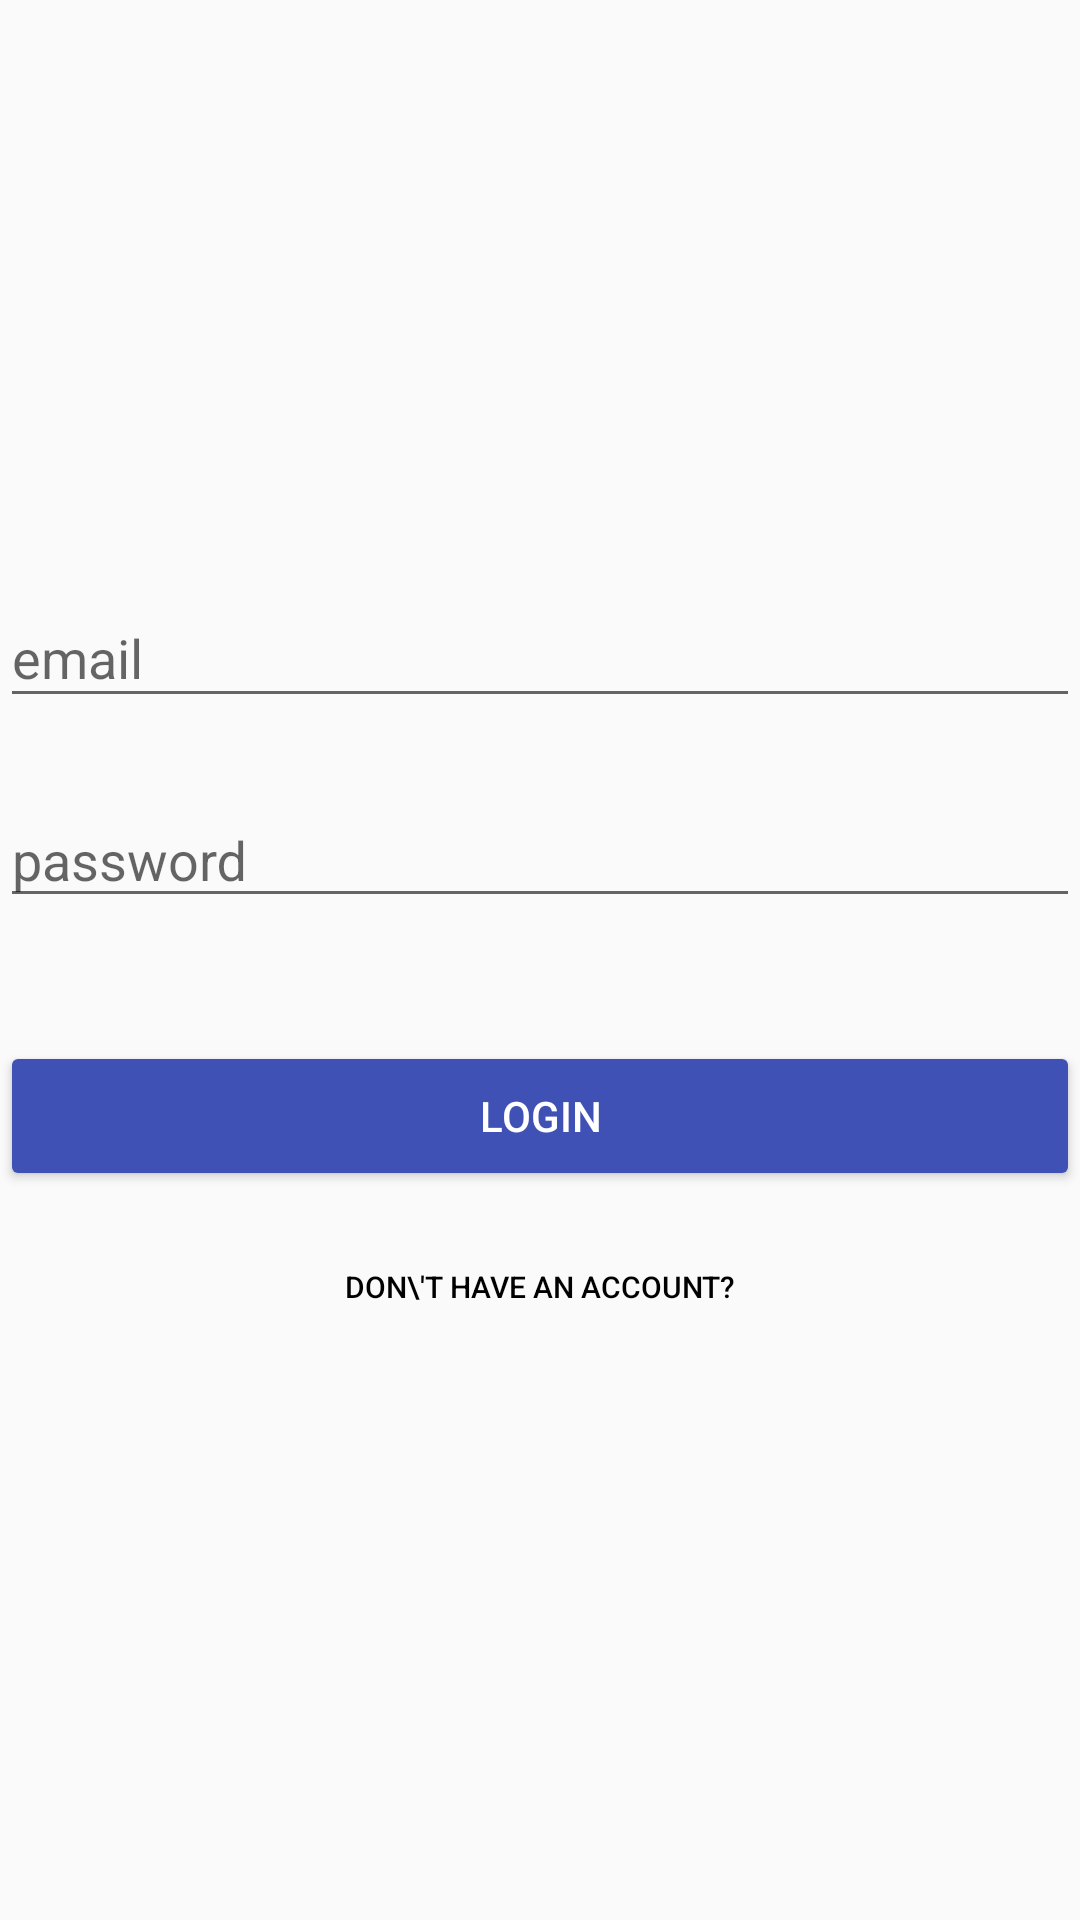

This screen was rendered from an Android layout file. Write that file and the resources it references.
<!-- AndroidManifest.xml: application theme AppTheme -->
<!-- res/layout/activity_login.xml -->
<?xml version="1.0" encoding="utf-8"?>
<LinearLayout xmlns:android="http://schemas.android.com/apk/res/android"
              android:layout_width="match_parent"
              android:layout_height="match_parent"
              android:layout_margin="32dp"
              android:gravity="center"
              android:orientation="vertical"
    android:focusable="false"
    android:focusableInTouchMode="true">

    <android.support.design.widget.TextInputLayout
        android:layout_width="match_parent"
        android:layout_height="60dp">

        <android.support.design.widget.TextInputEditText
            android:id="@+id/emailField"
            android:layout_width="match_parent"
            android:layout_height="wrap_content"
            android:hint="email"
            android:inputType="textEmailAddress"
            android:textColor="@android:color/black"/>

    </android.support.design.widget.TextInputLayout>

    <android.support.design.widget.TextInputLayout
        android:layout_width="match_parent"
        android:layout_height="60dp"
        android:layout_marginTop="8dp">

    <android.support.design.widget.TextInputEditText
        android:id="@+id/passwordField"
        android:layout_width="match_parent"
        android:layout_height="40dp"
        android:hint="password"
        android:inputType="textPassword"
        android:textColor="@android:color/black"/>

    </android.support.design.widget.TextInputLayout>

    <Button
        android:id="@+id/loginBtn"
        android:layout_width="match_parent"
        android:layout_height="50dp"
        android:layout_marginTop="32dp"
        android:backgroundTint="@color/colorPrimary"
        android:textColor="@android:color/white"
        android:text="Login"/>

    <Button
        android:id="@+id/createAccount"
        android:layout_width="match_parent"
        android:layout_height="wrap_content"
        android:layout_marginTop="8dp"
        android:gravity="center"
        style="@style/Base.Widget.AppCompat.Button.Borderless"
        android:textSize="10sp"
        android:text="Don\'t have an account?"
        android:textColor="@android:color/black"/>

</LinearLayout>
<!-- resources referenced by this layout -->
<resources>
  <color name="colorPrimary">#3F51B5</color>
  <style name="AppTheme" parent="Theme.AppCompat.Light.NoActionBar">
          
          <item name="colorPrimary">@color/colorPrimary</item>
          <item name="colorPrimaryDark">@color/colorPrimaryDark</item>
          <item name="colorAccent">@color/colorAccent</item>
      </style>
  <color name="colorPrimaryDark">#303F9F</color>
  <color name="colorAccent">#FF4081</color>
</resources>
